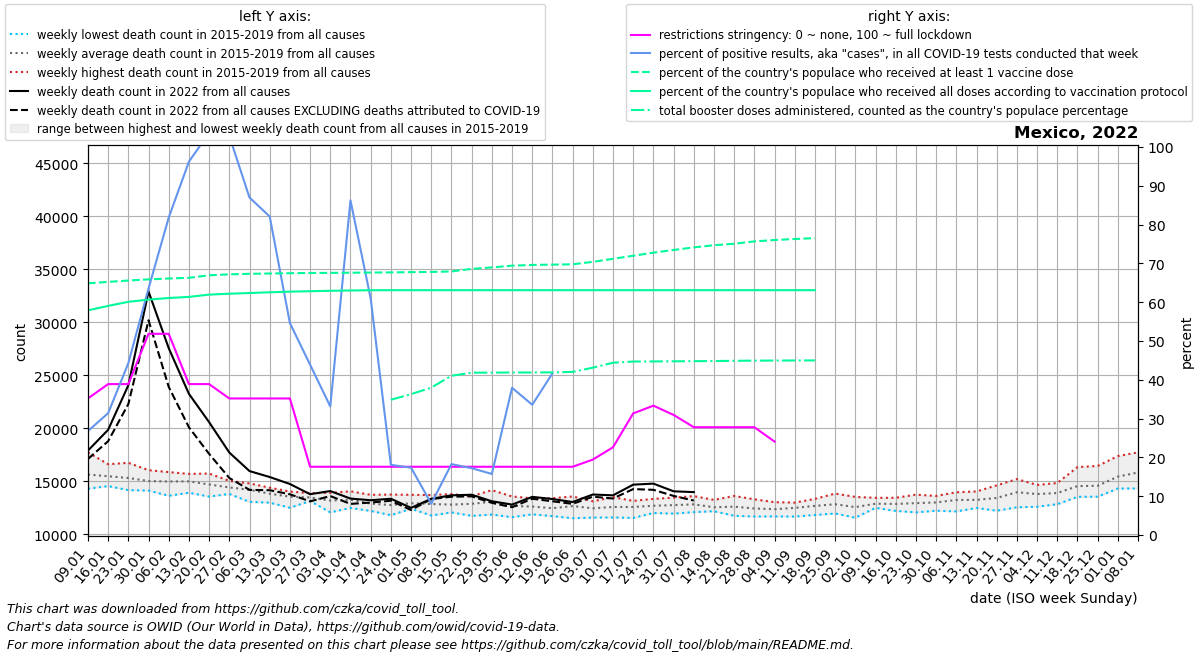

Values plotted in this chart, from the file beside it:
date, location, time_unit, time, deaths_2010_all_ages, deaths_2011_all_ages, deaths_2012_all_ages, deaths_2013_all_ages, deaths_2014_all_ages, deaths_2015_all_ages, deaths_2016_all_ages, deaths_2017_all_ages, deaths_2018_all_ages, deaths_2019_all_ages, deaths_2020_all_ages, deaths_2021_all_ages, deaths_2022_all_ages, new_deaths, new_cases_smoothed, new_tests_smoothed, positive_test_percent, stringency_index, people_vaccinated, people_fully_vaccinated
2022-01-09, Mexico, weekly, 1, , , , , , 15101, 14299, 14312, 16721, 17723, 16755, 36636, 17887, 790.0, 89795, 325891, 26.8, 35.19, 82183631, 73363722
2022-01-16, Mexico, weekly, 2, , , , , , 15449, 14540, 14583, 16170, 16602, 16908, 43793, 19852, 1076, 190568, 602490, 31.4, 38.89, 82647038, 74808170
2022-01-23, Mexico, weekly, 3, , , , , , 14820, 14557, 14163, 16738, 16252, 16400, 45033, 24052, 1773, 268243, 609871, 44.28, 38.89, 83093484, 76143800
2022-01-30, Mexico, weekly, 4, , , , , , 14172, 14902, 14118, 16041, 15864, 15806, 36987, 32889, 2710, 289388, 459392, 63.53, 51.85, 83473275, 76860124
2022-02-06, Mexico, weekly, 5, , , , , , 13628, 15160, 14444, 15770, 15862, 15424, 32162, 27547, 3653, 242075, 299181, 81.81, 51.85, 83749028, 77385454
2022-02-13, Mexico, weekly, 6, , , , , , 13914, 15691, 14330, 15306, 15689, 15892, 27169, 23240, 3151, 166452, 171730, 96.21, 38.89, 83986101, 77747311
2022-02-20, Mexico, weekly, 7, , , , , , 13550, 15725, 14165, 14588, 15445, 15069, 25603, 20568, 2991, 140880, 136607, 103.7, 38.89, 84797396, 78483685
2022-02-27, Mexico, weekly, 8, , , , , , 13799, 15034, 14278, 14199, 14755, 14671, 24309, 17704, 2398, 109457, 106627, 102.8, 35.19, 85112320, 78788545
2022-03-06, Mexico, weekly, 9, , , , , , 13054, 14797, 14456, 14001, 14639, 14094, 20807, 15956, 1773, 70285, 79893, 86.95, 35.19, 85281185, 79015137
2022-03-13, Mexico, weekly, 10, , , , , , 12979, 14351, 13844, 13552, 14391, 14201, 20039, 15395, 1244, 53179, 64680, 82.08, 35.19, 85380940, 79246678
2022-03-20, Mexico, weekly, 11, , , , , , 12498, 14025, 13948, 13497, 13749, 14024, 18794, 14738, 969.0, 31534, 57603, 54.61, 35.19, 85482479, 79461954
2022-03-27, Mexico, weekly, 12, , , , , , 13133, 13418, 13878, 13254, 13660, 13274, 18091, 13777, 678.0, 21287, 48558, 43.9, 17.59, 85549448, 79603788
2022-04-03, Mexico, weekly, 13, , , , , , 12066, 13411, 13307, 13191, 13903, 13793, 17296, 14073, 473.0, 17308, 52255, 33.13, 17.59, 85595196, 79738804
2022-04-10, Mexico, weekly, 14, , , , , , 12477, 12710, 13470, 13577, 14049, 13609, 17700, 13363, 502.0, 41263, 48310, 86.23, 17.59, 85645569, 79836352
2022-04-17, Mexico, weekly, 15, , , , , , 12202, 12422, 13210, 12888, 13718, 14118, 17263, 13208, 219.0, 24908, 35970, 60.96, 17.59, 85693036, 79922618
2022-04-24, Mexico, weekly, 16, , , , , , 11796, 11939, 13212, 13080, 13743, 15094, 16312, 13343, 185.0, 5915, 32847, 18.08, 17.59, 85748748, 79945522
2022-05-01, Mexico, weekly, 17, , , , , , 12403, 12481, 13363, 12657, 13718, 17174, 15822, 12489, 205.0, 6225, 35917, 17.36, 17.59, 85826807, 79946431
2022-05-08, Mexico, weekly, 18, , , , , , 11763, 12723, 13016, 13040, 13698, 18913, 15456, 13343, 24.0, 2695, 33335, 8.073, 17.59, 85892153, 79947284
2022-05-15, Mexico, weekly, 19, , , , , , 12059, 12478, 12868, 12784, 13792, 20718, 15116, 13670, 131.0, 5972, 32721, 18.27, 17.59, 86053216, 79947470
2022-05-22, Mexico, weekly, 20, , , , , , 11732, 12483, 13361, 13172, 13590, 22429, 14644, 13725, 152.0, 6789, 39542, 17.23, 17.59, 86895382, 79947470
2022-05-29, Mexico, weekly, 21, , , , , , 11856, 13019, 13165, 13125, 14160, 23344, 14759, 13111, 151.0, 7332, 46682, 15.74, 17.59, 87368419, 79947470
2022-06-05, Mexico, weekly, 22, , , , , , 11608, 12222, 12510, 13567, 13438, 23302, 14360, 12797, 249.0, 22155, 57608, 37.94, 17.59, 87936117, 79947470
2022-06-12, Mexico, weekly, 23, , , , , , 11876, 12011, 12753, 13025, 13382, 24308, 14532, 13526, 177.0, 25938, 76605, 33.56, 17.59, 88180312, 79947470
2022-06-19, Mexico, weekly, 24, , , , , , 11709, 11994, 12724, 12451, 13398, 24932, 14746, 13321, 214.0, 39886, 77693, 41.65, 17.59, 88284891, 79947470
2022-06-26, Mexico, weekly, 25, , , , , , 11510, 12117, 13154, 12932, 13562, 25253, 14810, 13038, 172.0, 68019, , , 17.59, 88390458, 79947470
2022-07-03, Mexico, weekly, 26, , , , , , 11571, 12203, 12736, 12610, 13111, 24980, 15102, 13746, 208.0, 110139, , , 19.44, 89186840, 79947470
2022-07-10, Mexico, weekly, 27, , , , , , 11583, 12439, 12502, 12845, 13496, 25795, 15982, 13669, 297.0, 152420, , , 22.62, 90179475, 79947470
2022-07-17, Mexico, weekly, 28, , , , , , 11538, 12241, 12822, 13114, 13146, 26754, 17085, 14677, 419.0, 189721, , , 31.35, 91183193, 79947470
2022-07-24, Mexico, weekly, 29, , , , , , 12003, 12316, 12512, 13334, 13276, 26693, 19083, 14774, 585.0, 181533, , , 33.33, 92180748, 79947470
2022-07-31, Mexico, weekly, 30, , , , , , 11947, 12141, 12923, 13455, 13256, 25979, 21572, 14050, 436.0, 131349, , , 30.95, 93067402, 79947470
2022-08-07, Mexico, weekly, 31, , , , , , 12083, 12456, 12967, 12997, 13596, 24988, 24568, 13972, 795.0, 133704, , , 27.78, 93913126, 79947470
2022-08-14, Mexico, weekly, 32, , , , , , 12237, 12173, 12464, 12602, 13242, 23959, 26694, , 412.0, 73378, , , 27.78, 94619133, 79947470
2022-08-21, Mexico, weekly, 33, , , , , , 11739, 12261, 12638, 12767, 13610, 22823, 28390, , 139.0, 57274, , , 27.78, 95103254, 79947470
2022-08-28, Mexico, weekly, 34, , , , , , 11670, 12245, 12432, 12503, 13293, 21868, 27521, , 519.0, 47507, , , 27.78, 95862401, 79947470
2022-09-04, Mexico, weekly, 35, , , , , , 11680, 12137, 12172, 12811, 13023, 20948, 27166, , 232.0, 34272, , , 24.07, 96320900, 79947470
2022-09-11, Mexico, weekly, 36, , , , , , 11668, 12285, 12933, 12556, 12986, 20295, 25191, , 140.0, 21763, , , , 96649121, 79947470
2022-09-18, Mexico, weekly, 37, , , , , , 11814, 12491, 13333, 12780, 12943, 19585, 23942, , 150.0, 13652, , , , 96925999, 79947470
2022-09-25, Mexico, weekly, 38, , , , , , 11957, 12203, 13164, 12994, 13838, 18935, 22051, , 148.0, 14286, , , , , 
2022-10-02, Mexico, weekly, 39, , , , , , 11560, 12300, 12604, 12807, 13521, 19057, 20545, , 88.0, 9309, , , , , 
2022-10-09, Mexico, weekly, 40, , , , , , 12484, 12500, 13026, 12931, 13433, 18602, 19391, , 8.0, 1276, , , , , 
2022-10-16, Mexico, weekly, 41, , , , , , 12397, 12201, 13031, 13232, 13438, 18966, 18196, , , , , , , , 
2022-10-23, Mexico, weekly, 42, , , , , , 12063, 12365, 13390, 13115, 13736, 18955, 17019, , , , , , , , 
2022-10-30, Mexico, weekly, 43, , , , , , 12221, 12506, 13216, 13435, 13611, 19712, 16411, , , , , , , , 
2022-11-06, Mexico, weekly, 44, , , , , , 12153, 12735, 13538, 13772, 13959, 20422, 16471, , , , , , , , 
2022-11-13, Mexico, weekly, 45, , , , , , 12543, 12478, 13258, 13897, 14035, 21528, 16370, , , , , , , , 
2022-11-20, Mexico, weekly, 46, , , , , , 12217, 12837, 13197, 14612, 14238, 21793, 16471, , , , , , , , 
2022-11-27, Mexico, weekly, 47, , , , , , 12542, 13616, 13584, 15202, 14855, 22434, 16105, , , , , , , , 
2022-12-04, Mexico, weekly, 48, , , , , , 12597, 13678, 14233, 14647, 13793, 22675, 16287, , , , , , , , 
2022-12-11, Mexico, weekly, 49, , , , , , 12830, 13396, 14470, 14833, 13894, 23660, 16079, , , , , , , , 
2022-12-18, Mexico, weekly, 50, , , , , , 13526, 13697, 16334, 15216, 13926, 25483, 16389, , , , , , , , 
2022-12-25, Mexico, weekly, 51, , , , , , 13542, 13784, 15557, 16440, 13545, 26699, 16916, , , , , , , , 
2023-01-01, Mexico, weekly, 52, , , , , , 14351, 14313, 15492, 17373, 15648, 29746, 17393, , , , , , , , 
2023-01-08, Mexico, weekly, 1, , , , , 15101, 14325, 14312, 16721, 17723, 16755, 32911, 17887, , , , , , , , 
